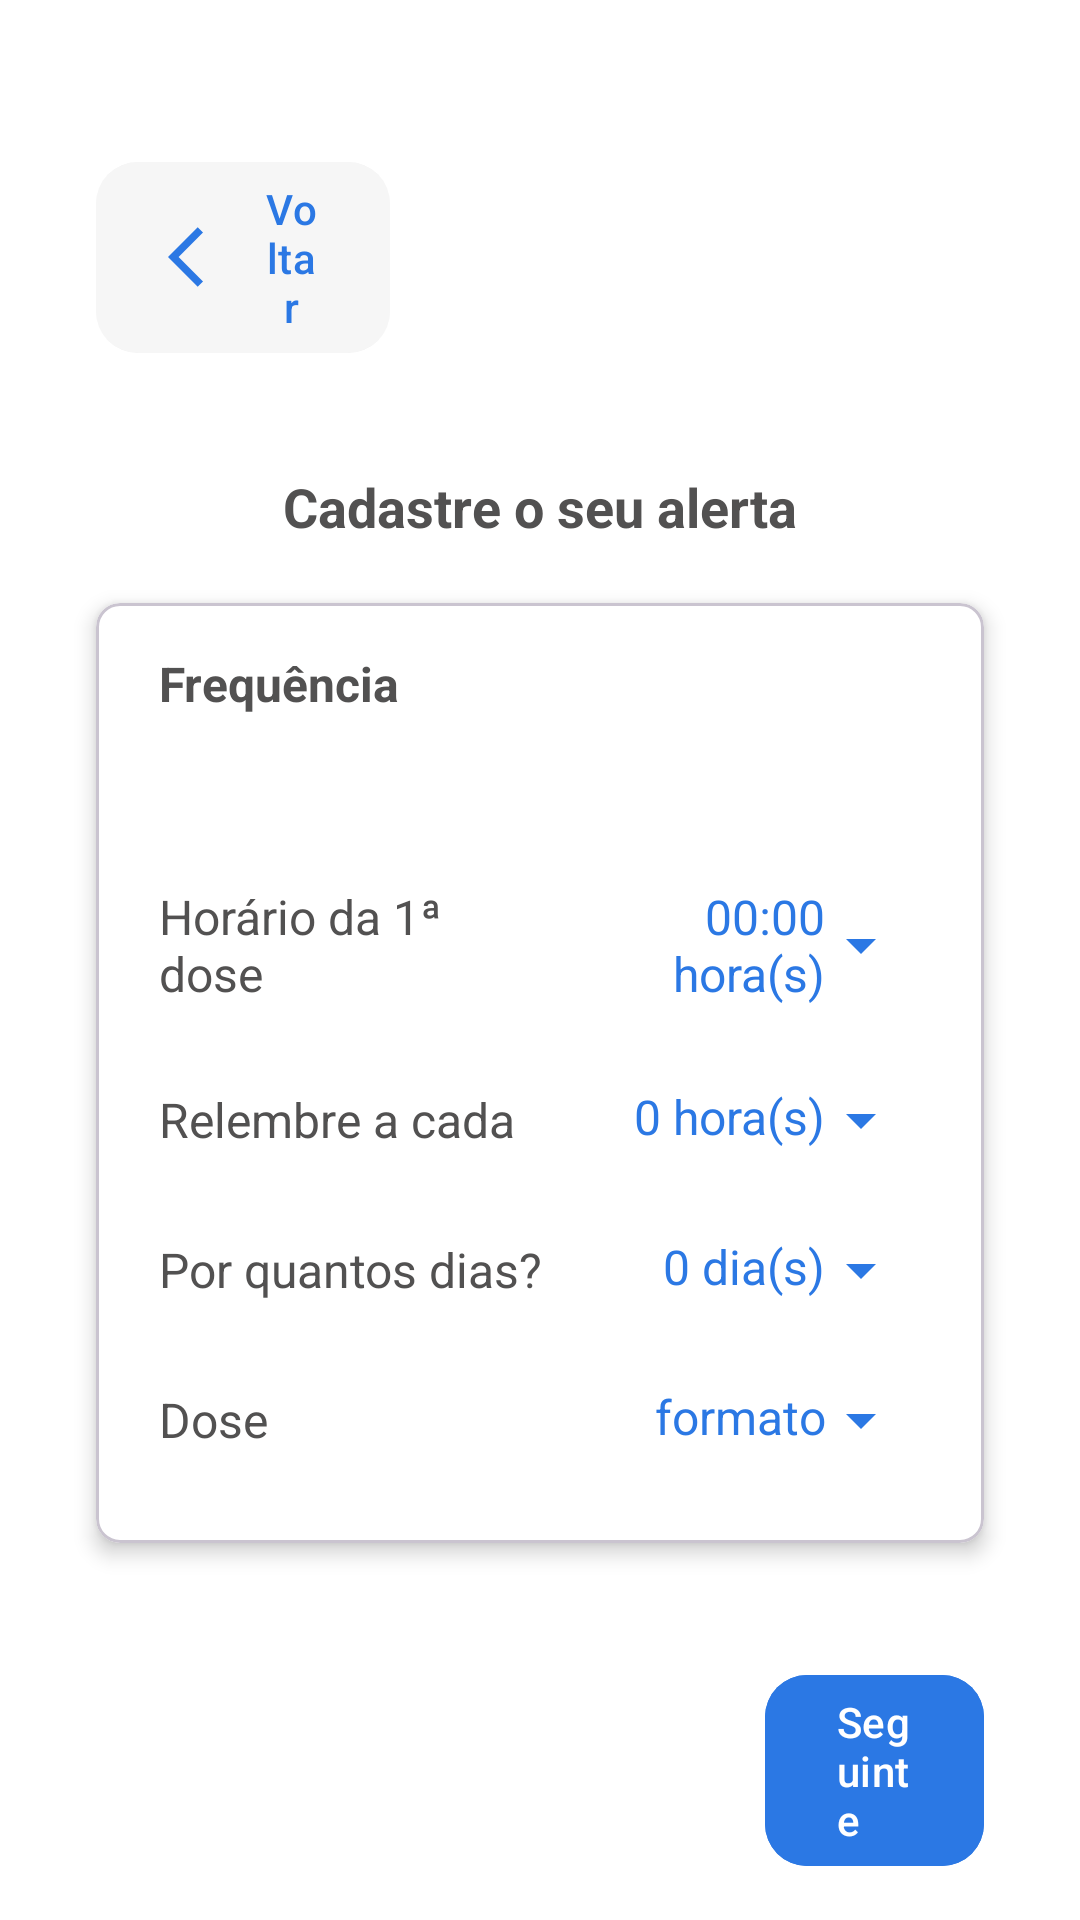

Layout XML and referenced resources for this Android screen:
<!-- AndroidManifest.xml: application theme Theme.DoseCerta -->
<!-- res/layout/activity_cadastro_alerta.xml -->
<ScrollView xmlns:android="http://schemas.android.com/apk/res/android"
    xmlns:tools="http://schemas.android.com/tools"
    android:layout_width="match_parent"
    android:layout_height="match_parent"
    xmlns:app="http://schemas.android.com/apk/res-auto"
    android:fillViewport="true">

    <LinearLayout
        android:id="@+id/main"
        android:layout_width="match_parent"
        android:layout_height="wrap_content"
        android:orientation="vertical"
        android:background="@color/white"
        tools:context=".view.CadastroMedicamentoActivity">

        <com.google.android.material.button.MaterialButton
            android:id="@+id/btn_voltar"
            android:layout_width="match_parent"
            android:layout_height="wrap_content"
            android:backgroundTint="@color/light_grey"
            app:cornerRadius="14dp"
            android:drawableLeft="@drawable/ic_voltar"
            android:text="@string/btn_voltar"
            android:textColor="@color/blue"
            android:layout_marginTop="50dp"
            android:layout_marginStart="32dp"
            android:layout_marginEnd="230dp" />

        <TextView
            android:layout_width="wrap_content"
            android:layout_height="wrap_content"
            android:layout_gravity="center"
            android:layout_marginTop="35dp"
            android:layout_marginBottom="20dp"
            android:text="@string/txt_cadastroAlerta"
            android:textColor="@color/dark_grey"
            android:textSize="18sp"
            android:textStyle="bold"/>

        <com.google.android.material.card.MaterialCardView
            android:layout_width="match_parent"
            android:layout_height="wrap_content"
            android:layout_marginStart="32dp"
            android:layout_marginEnd="32dp"
            android:layout_marginBottom="20dp"
            app:cardElevation="4dp"
            android:backgroundTint="@color/white"
            app:cardCornerRadius="8dp">

            <LinearLayout
                android:layout_width="match_parent"
                android:layout_height="wrap_content"
                android:orientation="vertical"
                android:padding="16dp">

                <TextView
                    android:layout_width="wrap_content"
                    android:layout_height="wrap_content"
                    android:text="@string/txt_frequencia"
                    android:textSize="16sp"
                    android:textStyle="bold"
                    android:textColor="@color/dark_grey"
                    android:layout_marginStart="5dp"
                    android:layout_marginBottom="10dp"/>

                <View
                    android:layout_width="match_parent"
                    android:layout_height="1dp"
                    android:background="@color/gray"
                    android:layout_marginTop="16dp"
                    android:layout_marginBottom="16dp"/>

                <LinearLayout
                    android:layout_width="match_parent"
                    android:layout_height="wrap_content"
                    android:orientation="horizontal"
                    android:gravity="center_vertical"
                    android:padding="5dp">

                    <TextView
                        android:layout_width="wrap_content"
                        android:layout_height="wrap_content"
                        android:text="@string/txt_horarioPrimeiraDose"
                        android:layout_weight="1"
                        android:textSize="16sp"
                        android:textColor="@color/dark_grey"/>

                    <TextView
                        android:id="@+id/horarioPrimeiraDoseValue"
                        android:layout_width="wrap_content"
                        android:layout_height="wrap_content"
                        android:text="00:00 hora(s)"
                        android:textSize="16sp"
                        android:textColor="@color/blue"
                        android:layout_marginStart="8dp"
                        android:layout_weight="2"
                        android:gravity="right"
                        android:drawableEnd="@drawable/ic_arrow_drop_down"
                        android:background="?attr/selectableItemBackground"
                        android:padding="8dp"
                        android:clickable="true"
                        android:focusable="true"/>
                </LinearLayout>

                <LinearLayout
                    android:layout_width="match_parent"
                    android:layout_height="wrap_content"
                    android:orientation="horizontal"
                    android:gravity="center_vertical"
                    android:padding="5dp">

                    <TextView
                        android:layout_width="wrap_content"
                        android:layout_height="wrap_content"
                        android:text="@string/txt_periodicidade"
                        android:textSize="16sp"
                        android:layout_weight="1"
                        android:textColor="@color/dark_grey"/>

                    <TextView
                        android:id="@+id/periodicidadeValue"
                        android:layout_width="wrap_content"
                        android:layout_height="wrap_content"
                        android:layout_weight="2"
                        android:layout_marginStart="8dp"
                        android:background="?attr/selectableItemBackground"
                        android:clickable="true"
                        android:focusable="true"
                        android:padding="8dp"
                        android:text="0 hora(s)"
                        android:gravity="right"
                        android:textColor="@color/blue"
                        android:drawableEnd="@drawable/ic_arrow_drop_down"
                        android:textSize="16sp"/>
                </LinearLayout>

                <LinearLayout
                    android:layout_width="match_parent"
                    android:layout_height="wrap_content"
                    android:orientation="horizontal"
                    android:gravity="center_vertical"
                    android:layout_weight="1"
                    android:padding="5dp">

                    <TextView
                        android:layout_width="wrap_content"
                        android:layout_height="wrap_content"
                        android:text="@string/txt_duracaoTratamento"
                        android:textSize="16sp"
                        android:textColor="@color/dark_grey" />

                    <TextView
                        android:id="@+id/duracaoTratamentoValue"
                        android:layout_width="wrap_content"
                        android:layout_height="wrap_content"
                        android:text="0 dia(s)"
                        android:textSize="16sp"
                        android:layout_weight="2"
                        android:gravity="right"
                        android:textColor="@color/blue"
                        android:layout_marginStart="8dp"
                        android:background="?attr/selectableItemBackground"
                        android:drawableEnd="@drawable/ic_arrow_drop_down"
                        android:padding="8dp"
                        android:clickable="true"
                        android:focusable="true"/>
                </LinearLayout>

                <LinearLayout
                    android:layout_width="match_parent"
                    android:layout_height="wrap_content"
                    android:orientation="horizontal"
                    android:gravity="center_vertical"
                    android:layout_weight="1"
                    android:padding="5dp">

                    <TextView
                        android:layout_width="wrap_content"
                        android:layout_height="wrap_content"
                        android:text="@string/txt_dose"
                        android:textSize="16sp"
                        android:textColor="@color/dark_grey"/>

                    <TextView
                        android:id="@+id/doseValue"
                        android:layout_width="wrap_content"
                        android:layout_height="wrap_content"
                        android:text="formato"
                        android:textSize="16sp"
                        android:layout_weight="2"
                        android:gravity="right"
                        android:textColor="@color/blue"
                        android:layout_marginStart="8dp"
                        android:background="?attr/selectableItemBackground"
                        android:padding="8dp"
                        android:clickable="true"
                        android:focusable="true"
                        app:drawableEndCompat="@drawable/ic_arrow_drop_down" />
                </LinearLayout>
            </LinearLayout>
        </com.google.android.material.card.MaterialCardView>

        <com.google.android.material.button.MaterialButton
            android:id="@+id/btn_seguinte"
            android:layout_width="match_parent"
            android:layout_height="wrap_content"
            android:backgroundTint="@color/blue"
            app:cornerRadius="14dp"
            android:text="@string/btn_seguinte"
            android:textColor="@color/white"
            android:textAlignment="textStart"
            android:layout_marginTop="20dp"
            android:layout_marginStart="255dp"
            android:layout_marginEnd="32dp"/>
    </LinearLayout>
</ScrollView>
<!-- resources referenced by this layout -->
<resources>
  <color name="blue">#2B78E4</color>
  <color name="dark_grey">#525151</color>
  <color name="light_grey">#F6F6F6</color>
  <color name="white">#FFFFFFFF</color>
  <!-- drawable ic_arrow_drop_down (drawable) -->
  <vector xmlns:android="http://schemas.android.com/apk/res/android" android:height="24dp" android:tint="#2B78E4" android:viewportHeight="24" android:viewportWidth="24" android:width="24dp">
        
      <path android:fillColor="@android:color/white" android:pathData="M7,10l5,5 5,-5z"/>
      
  </vector>
  <!-- drawable ic_voltar (drawable) -->
  <vector xmlns:android="http://schemas.android.com/apk/res/android" android:autoMirrored="true" android:height="24dp" android:tint="#2B78E4" android:viewportHeight="24" android:viewportWidth="24" android:width="24dp">
        
      <path android:fillColor="@android:color/white" android:pathData="M11.67,3.87L9.9,2.1 0,12l9.9,9.9 1.77,-1.77L3.54,12z"/>
      
  </vector>
  <string name="btn_seguinte">Seguinte</string>
  <string name="btn_voltar">Voltar</string>
  <string name="txt_cadastroAlerta">Cadastre o seu alerta</string>
  <string name="txt_dose">Dose</string>
  <string name="txt_duracaoTratamento">Por quantos dias?</string>
  <string name="txt_frequencia">Frequência</string>
  <string name="txt_horarioPrimeiraDose">Horário da 1ª dose</string>
  <string name="txt_periodicidade">Relembre a cada</string>
  <style name="Theme.DoseCerta" parent="Base.Theme.DoseCerta" />
  <style name="Base.Theme.DoseCerta" parent="Theme.Material3.DayNight.NoActionBar">
          
          
  
          
          <item name="android:statusBarColor">@color/white</item>
          <item name="android:windowLightStatusBar">true</item>
      </style>
</resources>
